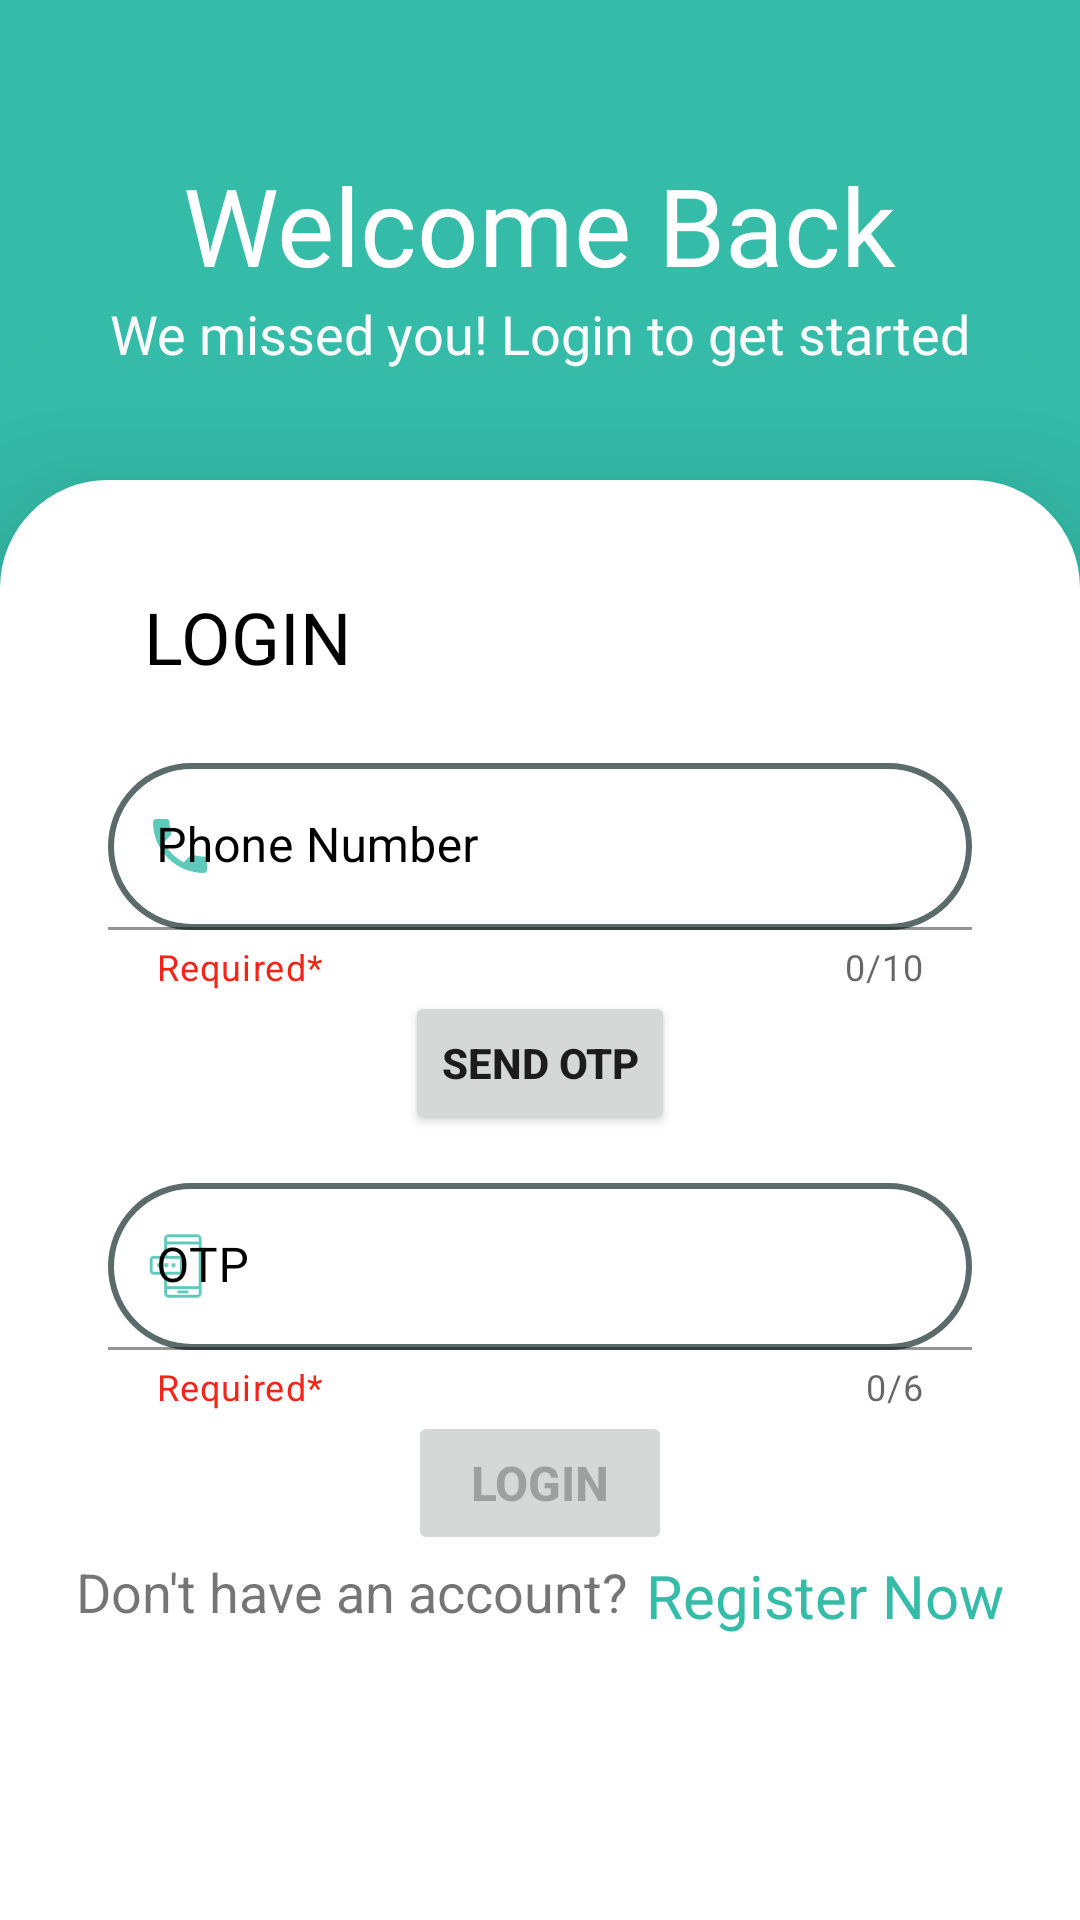

Here is an Android app screen rendered from its layout file. Give the layout XML and the strings, colors and styles it references.
<!-- AndroidManifest.xml: application theme Theme.Mohalla -->
<!-- res/layout/activity_login.xml -->
<?xml version="1.0" encoding="utf-8"?>
<LinearLayout xmlns:android="http://schemas.android.com/apk/res/android"
    xmlns:app="http://schemas.android.com/apk/res-auto"
    xmlns:tools="http://schemas.android.com/tools"
    android:layout_width="match_parent"
    android:layout_height="match_parent"
    android:background="#35bca9"
    android:orientation="vertical"
    android:weightSum="4"
    tools:context=".LoginActivity">

    <RelativeLayout
        android:layout_width="match_parent"
        android:layout_height="0dp"
        android:layout_weight="1">

        <ImageView
            android:layout_width="36dp"
            android:layout_height="36dp"
            android:layout_marginStart="22dp"
            android:layout_marginTop="14dp"
            android:src="@drawable/ic_back" />

        <LinearLayout
            android:layout_width="match_parent"
            android:layout_height="wrap_content"
            android:layout_centerVertical="true"
            android:layout_marginHorizontal="8dp"
            android:layout_centerHorizontal="true"
            android:gravity="center"
            android:orientation="vertical">

            <TextView
                android:layout_width="wrap_content"
                android:layout_height="wrap_content"
                android:layout_marginTop="14dp"
                android:fontFamily="@font/seg_ui_bold"
                android:text="Welcome Back"
                android:textAllCaps="false"
                android:textColor="#FFFFFF"
                android:textSize="36sp" />

            <TextView
                android:layout_width="wrap_content"
                android:layout_height="wrap_content"
                android:fontFamily="@font/seg_ui_semibold"
                android:text="We missed you! Login to get started"
                android:textAllCaps="false"
                android:textColor="#FBFBFB"
                android:textSize="18sp" />
        </LinearLayout>

    </RelativeLayout>

    <RelativeLayout
        android:layout_width="match_parent"
        android:layout_height="0dp"
        android:layout_weight="3"
        android:background="@drawable/card_background"
        android:elevation="36dp">

        <TextView
            android:layout_width="wrap_content"
            android:layout_height="wrap_content"
            android:layout_marginStart="48dp"
            android:layout_marginTop="36dp"
            android:fontFamily="@font/seg_ui_semibold"
            android:text="@string/login"
            android:textColor="@color/colorTextBlack"
            android:textSize="24sp" />

        <LinearLayout
            android:layout_width="match_parent"
            android:layout_height="wrap_content"
            android:layout_centerVertical="true"
            android:orientation="vertical">

            <com.google.android.material.textfield.TextInputLayout
                style="@style/Widget.MaterialComponents.TextInputLayout.FilledBox"
                android:layout_width="match_parent"
                android:layout_height="wrap_content"
                android:layout_marginHorizontal="36dp"
                android:hint="@string/phone_number"
                android:textColorHint="@color/colorTextBlack"
                app:counterEnabled="true"
                app:counterMaxLength="10"
                app:helperText="Required*"
                app:helperTextTextColor="@color/red"
                app:startIconDrawable="@drawable/ic_phone"
                app:startIconTint="@color/colorPrimary">


                <EditText
                    android:id="@+id/editTextLoginPhoneNumber"
                    android:layout_width="match_parent"
                    android:layout_height="wrap_content"
                    android:background="@drawable/edit_text_bg"
                    android:inputType="phone"
                    android:textColor="@color/colorTextBlack"
                    android:maxLength="10"
                    tools:ignore="SpeakableTextPresentCheck" />

            </com.google.android.material.textfield.TextInputLayout>

            <androidx.constraintlayout.widget.ConstraintLayout
                android:layout_width="match_parent"
                android:layout_height="wrap_content">

                <Button
                    android:id="@+id/btnSendOtp"
                    android:layout_width="wrap_content"
                    android:layout_height="wrap_content"
                    android:text="@string/send_otp"
                    android:textStyle="bold"
                    app:layout_constraintBottom_toBottomOf="parent"
                    app:layout_constraintEnd_toEndOf="parent"
                    app:layout_constraintHorizontal_bias="0.5"
                    app:layout_constraintStart_toStartOf="parent"
                    app:layout_constraintTop_toTopOf="parent" />

            </androidx.constraintlayout.widget.ConstraintLayout>

            <com.google.android.material.textfield.TextInputLayout
                style="@style/Widget.MaterialComponents.TextInputLayout.FilledBox"
                android:layout_width="match_parent"
                android:layout_height="wrap_content"
                android:layout_marginHorizontal="36dp"
                android:layout_marginTop="16dp"
                android:hint="@string/otp"
                android:textColorHint="@color/colorTextBlack"
                app:counterEnabled="true"
                app:counterMaxLength="6"
                app:helperText="Required*"
                app:helperTextTextColor="@color/red"
                app:startIconDrawable="@drawable/ic_otp"
                app:startIconTint="@color/colorPrimary">

                <EditText
                    android:id="@+id/editTextLoginOtp"
                    android:layout_width="match_parent"
                    android:layout_height="wrap_content"
                    android:background="@drawable/edit_text_bg"
                    android:inputType="number"
                    android:textColor="@color/colorTextBlack"
                    android:maxLength="6"
                    tools:ignore="SpeakableTextPresentCheck" />


            </com.google.android.material.textfield.TextInputLayout>

            <androidx.constraintlayout.widget.ConstraintLayout
                android:layout_width="match_parent"
                android:layout_height="wrap_content">

                <Button
                    android:id="@+id/btnLogin"
                    android:layout_width="wrap_content"
                    android:layout_height="wrap_content"
                    android:text="@string/login"
                    android:textSize="16sp"
                    android:textStyle="bold"
                    android:enabled="false"
                    app:layout_constraintBottom_toBottomOf="parent"
                    app:layout_constraintEnd_toEndOf="parent"
                    app:layout_constraintHorizontal_bias="0.5"
                    app:layout_constraintStart_toStartOf="parent"
                    app:layout_constraintTop_toTopOf="parent" />

            </androidx.constraintlayout.widget.ConstraintLayout>

            <RelativeLayout
                android:layout_width="match_parent"
                android:layout_height="wrap_content"
                android:layout_marginHorizontal="12dp"
                android:orientation="horizontal"
                android:gravity="center">

                <TextView
                    android:id="@+id/tv1"
                    android:layout_width="wrap_content"
                    android:layout_height="wrap_content"
                    android:text="@string/don_t_have_an_account"
                    android:textSize="18sp" />

                <TextView
                    android:id="@+id/tvRegister"
                    android:layout_width="wrap_content"
                    android:layout_height="wrap_content"
                    android:layout_marginStart="6dp"
                    android:layout_toEndOf="@+id/tv1"
                    android:text="@string/register_now"
                    android:textColor="@color/colorPrimary"
                    android:textSize="20sp" />


            </RelativeLayout>


        </LinearLayout>
    </RelativeLayout>

</LinearLayout>
<!-- resources referenced by this layout -->
<resources>
  <color name="colorPrimary">#35bca9</color>
  <color name="colorTextBlack">#000000</color>
  <color name="red">#F42516</color>
  <!-- drawable card_background (drawable) -->
  <?xml version="1.0" encoding="utf-8"?>
  <layer-list xmlns:android="http://schemas.android.com/apk/res/android">
  <item>
      <shape android:shape="rectangle">
          <solid android:color="@color/white"/>
          <corners android:topRightRadius="36dp"
              android:topLeftRadius="36dp" />
      </shape>
  </item>
  </layer-list>
  <!-- drawable edit_text_bg (drawable) -->
  <?xml version="1.0" encoding="utf-8"?>
  <layer-list xmlns:android="http://schemas.android.com/apk/res/android">
      <item>
          <shape android:shape="rectangle">
              <stroke android:color="@color/colorEditText"
                  android:width="2dp"/>
              <corners android:radius="36dp" />
          </shape>
      </item>
  </layer-list>
  <!-- drawable ic_otp: png bitmap (drawable-hdpi, 588 bytes) -->
  <!-- drawable ic_phone: png bitmap (drawable-hdpi, 385 bytes) -->
  <string name="don_t_have_an_account">Don\'t have an account?</string>
  <string name="login">LOGIN</string>
  <string name="otp">OTP</string>
  <string name="phone_number">Phone Number</string>
  <string name="register_now">Register Now</string>
  <string name="send_otp">Send Otp</string>
  <style name="Theme.Mohalla" parent="Theme.MaterialComponents.DayNight.NoActionBar">
          
          <item name="colorPrimary">#35bca9</item>
          <item name="colorPrimaryVariant">#35bca9</item>
          <item name="colorOnPrimary">@color/white</item>
          
          <item name="colorSecondary">@color/teal_200</item>
          <item name="colorSecondaryVariant">@color/teal_700</item>
          <item name="colorOnSecondary">@color/black</item>
          
          <item name="android:statusBarColor" tools:targetApi="l">?attr/colorPrimaryVariant</item>
          
  
  
      </style>
  <color name="white">#FFFFFFFF</color>
  <color name="colorEditText">#5A6B6A</color>
  <color name="teal_200">#FF03DAC5</color>
  <color name="teal_700">#FF018786</color>
  <color name="black">#FF000000</color>
</resources>
